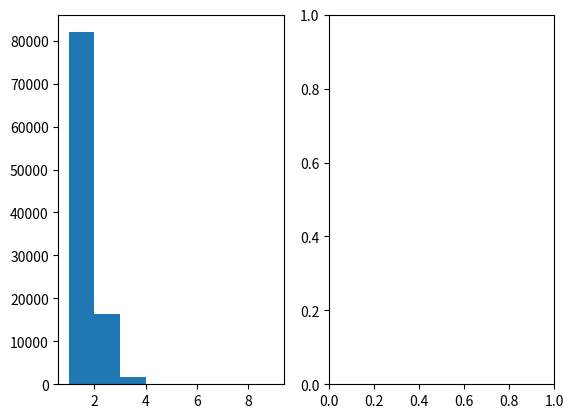

The script that saved this image: (Note: this script raises an exception after producing the figure.)
# [redacted]
#05/17/2017
#ax1: there is a machine, in [0,t] it broke k times ~ Poisson(p*t)
#ax2: there are N macheines, in [0,t] they broke k times ~ Poisson(N*p*t)
#the lambda in Poisson(lambda) is the average arrival times in [0,t]

# from distributions_plot import Poisson_distribution
import numpy as np
import matplotlib.pyplot as plt
import scipy

p = 0.2 
t = 1.
sim_N = 100000

kk = [0]*sim_N

for i in range(sim_N):
	k = 0
	tau = 0
	while tau <= t:
		r = np.random.random()
		tau += -np.log(r)/p
		k += 1
	kk[i] = k


fig, (ax1,ax2) = plt.subplots(ncols = 2)

ax1.hist(kk, bins=range(1,10), normed=True, label="histo")
# Poisson_distribution(p*t, range(10), ax1, ax2)
# ax1.legend()

N = 10
for i in range(sim_N):
	machines = np.zeros(N,dtype=int)
	broken_times = np.zeros(N)
	for j in range(N):
		r = np.random.random()
		tau = -np.log(r)/p
		broken_times[j] = tau
	for m in range(len(machines)):
		if broken_times[m] <= t:
			machines[m] = 1
	kk[i] = sum(machines)



counts,bins,ignored = ax2.hist(kk, bins=10, normed=True)
# Poisson_distribution(p*t*N, range(4), ax1, ax2)

plt.show()



